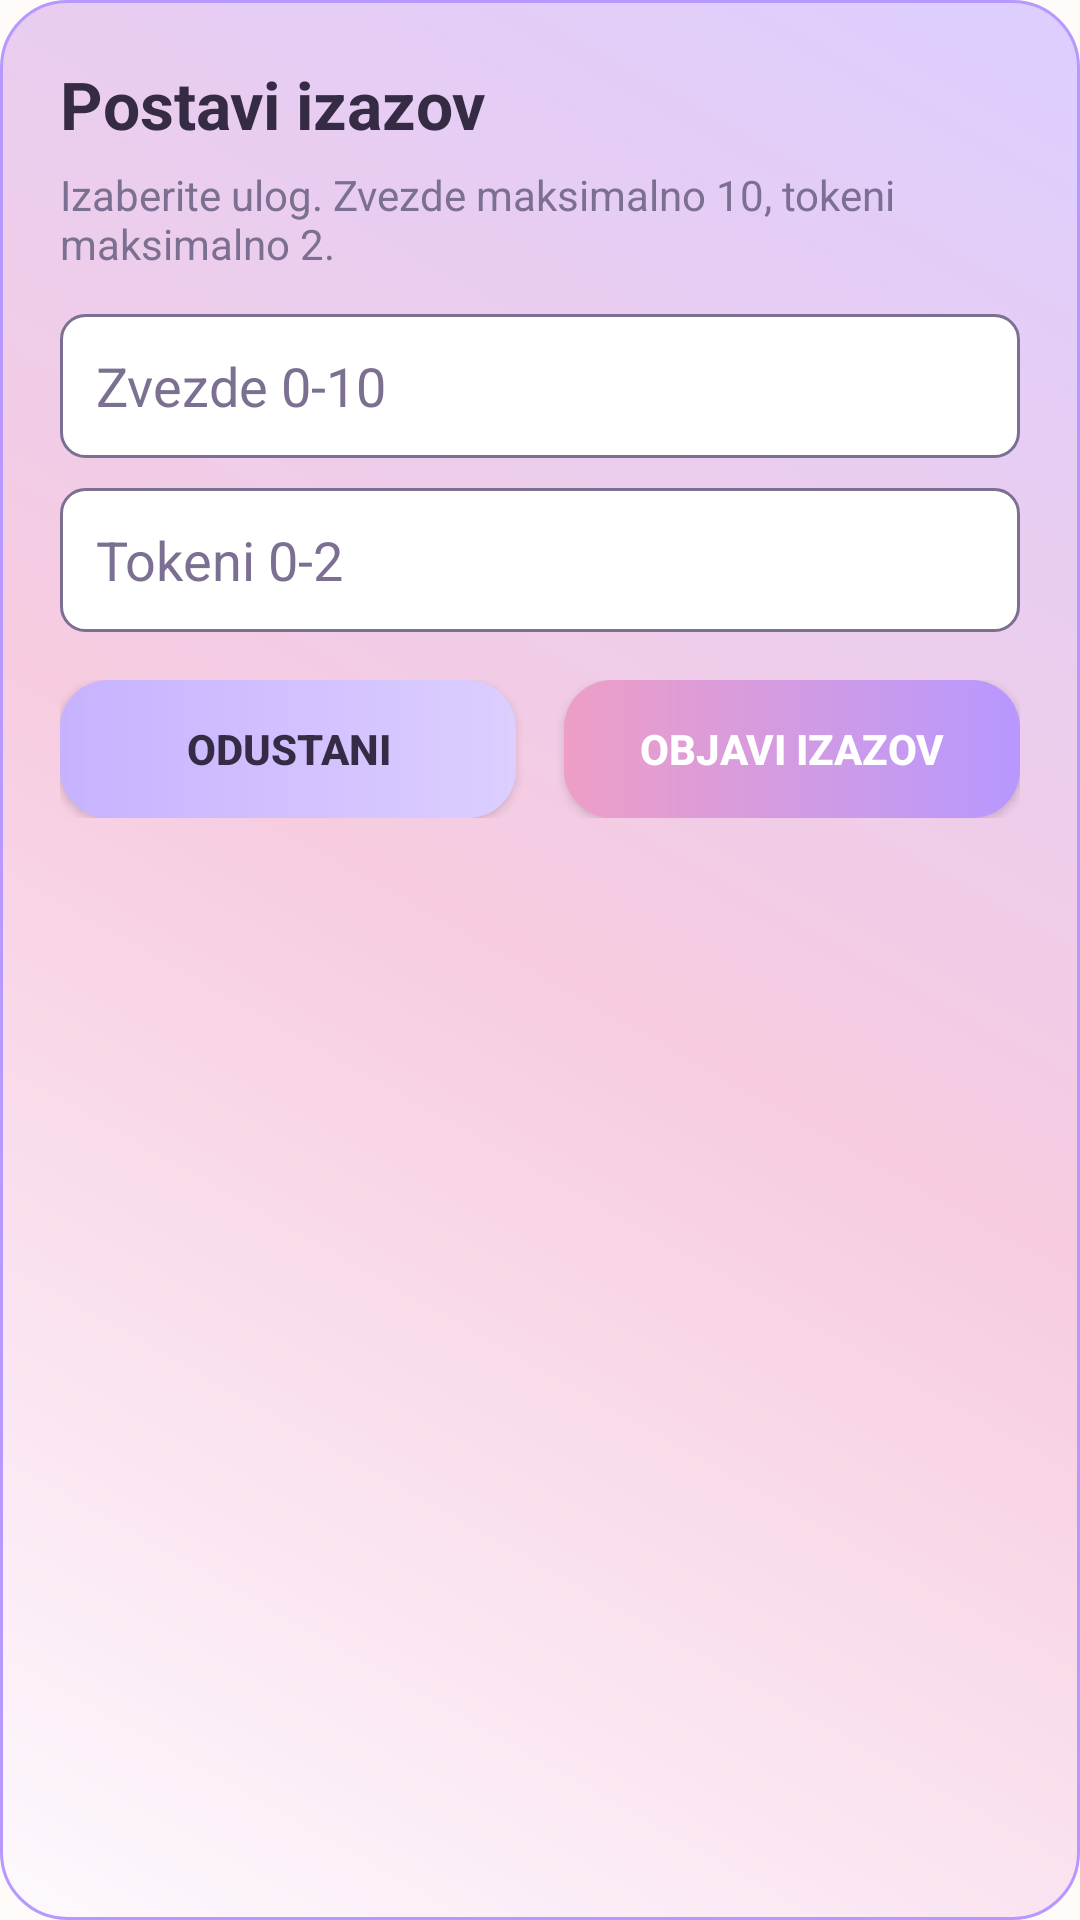

Here is an Android app screen rendered from its layout file. Give the layout XML and the strings, colors and styles it references.
<!-- AndroidManifest.xml: application theme Theme.SlagalicaStudent1KT1 -->
<!-- res/layout/dialog_create_region_challenge.xml -->
<?xml version="1.0" encoding="utf-8"?>
<LinearLayout xmlns:android="http://schemas.android.com/apk/res/android"
    android:layout_width="match_parent"
    android:layout_height="wrap_content"
    android:background="@drawable/bg_avatar_dialog_card"
    android:orientation="vertical"
    android:padding="20dp">

    <TextView
        android:layout_width="match_parent"
        android:layout_height="wrap_content"
        android:text="Postavi izazov"
        android:textColor="@color/text_main"
        android:textSize="22sp"
        android:textStyle="bold" />

    <TextView
        android:layout_width="match_parent"
        android:layout_height="wrap_content"
        android:layout_marginTop="6dp"
        android:text="Izaberite ulog. Zvezde maksimalno 10, tokeni maksimalno 2."
        android:textColor="@color/text_muted"
        android:textSize="14sp" />

    <EditText
        android:id="@+id/etDialogChallengeStars"
        android:layout_width="match_parent"
        android:layout_height="48dp"
        android:layout_marginTop="14dp"
        android:background="@drawable/bg_input"
        android:hint="Zvezde 0-10"
        android:inputType="number"
        android:maxLength="2"
        android:paddingStart="12dp"
        android:paddingEnd="12dp"
        android:textColor="@color/text_main"
        android:textColorHint="@color/text_muted" />

    <EditText
        android:id="@+id/etDialogChallengeTokens"
        android:layout_width="match_parent"
        android:layout_height="48dp"
        android:layout_marginTop="10dp"
        android:background="@drawable/bg_input"
        android:hint="Tokeni 0-2"
        android:inputType="number"
        android:maxLength="1"
        android:paddingStart="12dp"
        android:paddingEnd="12dp"
        android:textColor="@color/text_main"
        android:textColorHint="@color/text_muted" />

    <LinearLayout
        android:layout_width="match_parent"
        android:layout_height="wrap_content"
        android:layout_marginTop="16dp"
        android:orientation="horizontal">

        <Button
            android:id="@+id/btnCancelRegionChallenge"
            android:layout_width="0dp"
            android:layout_height="46dp"
            android:layout_marginEnd="8dp"
            android:layout_weight="1"
            android:background="@drawable/bg_button_secondary"
            android:text="Odustani"
            android:textColor="@color/text_main"
            android:textStyle="bold" />

        <Button
            android:id="@+id/btnPostRegionChallenge"
            android:layout_width="0dp"
            android:layout_height="46dp"
            android:layout_marginStart="8dp"
            android:layout_weight="1"
            android:background="@drawable/bg_button_primary"
            android:text="Objavi izazov"
            android:textColor="@color/white"
            android:textStyle="bold" />
    </LinearLayout>
</LinearLayout>
<!-- resources referenced by this layout -->
<resources>
  <color name="text_main">#352B45</color>
  <color name="text_muted">#7C7092</color>
  <color name="white">#FFFFFFFF</color>
  <!-- drawable bg_avatar_dialog_card (drawable) -->
  <?xml version="1.0" encoding="utf-8"?>
  <shape xmlns:android="http://schemas.android.com/apk/res/android" android:shape="rectangle">
      <gradient
          android:angle="45"
          android:startColor="@color/card_bg"
          android:centerColor="@color/blush_pink"
          android:endColor="@color/lavender_soft" />
      <corners android:radius="22dp" />
      <stroke android:width="1dp" android:color="@color/lilac" />
  </shape>
  <!-- drawable bg_button_primary (drawable) -->
  ﻿<?xml version="1.0" encoding="utf-8"?>
  <shape xmlns:android="http://schemas.android.com/apk/res/android" android:shape="rectangle">
      <gradient
          android:angle="0"
          android:startColor="@color/rose_pink"
          android:endColor="@color/lilac" />
      <corners android:radius="16dp" />
  </shape>
  <!-- drawable bg_button_secondary (drawable) -->
  ﻿<?xml version="1.0" encoding="utf-8"?>
  <shape xmlns:android="http://schemas.android.com/apk/res/android" android:shape="rectangle">
      <gradient
          android:angle="0"
          android:startColor="@color/pastel_purple"
          android:endColor="@color/lavender_soft" />
      <corners android:radius="16dp" />
  </shape>
  <!-- drawable bg_input (drawable) -->
  <?xml version="1.0" encoding="utf-8"?>
  <shape xmlns:android="http://schemas.android.com/apk/res/android">
      <solid android:color="@color/white" />
      <stroke
          android:width="1dp"
          android:color="@color/text_muted" />
      <corners android:radius="8dp" />
  </shape>
  <style name="Theme.SlagalicaStudent1KT1" parent="Theme.MaterialComponents.DayNight.NoActionBar">
          <item name="colorPrimary">@color/pink_primary</item>
          <item name="colorPrimaryVariant">@color/pink_dark</item>
          <item name="colorSecondary">@color/mint_secondary</item>
          <item name="android:statusBarColor" tools:targetApi="l">@color/pink_dark</item>
          <item name="android:windowBackground">@color/screen_bg</item>
      </style>
  <color name="card_bg">#FDF9FF</color>
  <color name="blush_pink">#F7CCE0</color>
  <color name="lavender_soft">#DCCEFF</color>
  <color name="lilac">#B798FF</color>
  <color name="rose_pink">#EE9EC6</color>
  <color name="pastel_purple">#C7B2FF</color>
  <color name="pink_primary">#EE9EC6</color>
  <color name="pink_dark">#D97CB0</color>
  <color name="mint_secondary">#C7B2FF</color>
  <color name="screen_bg">#FFFBF8</color>
</resources>
